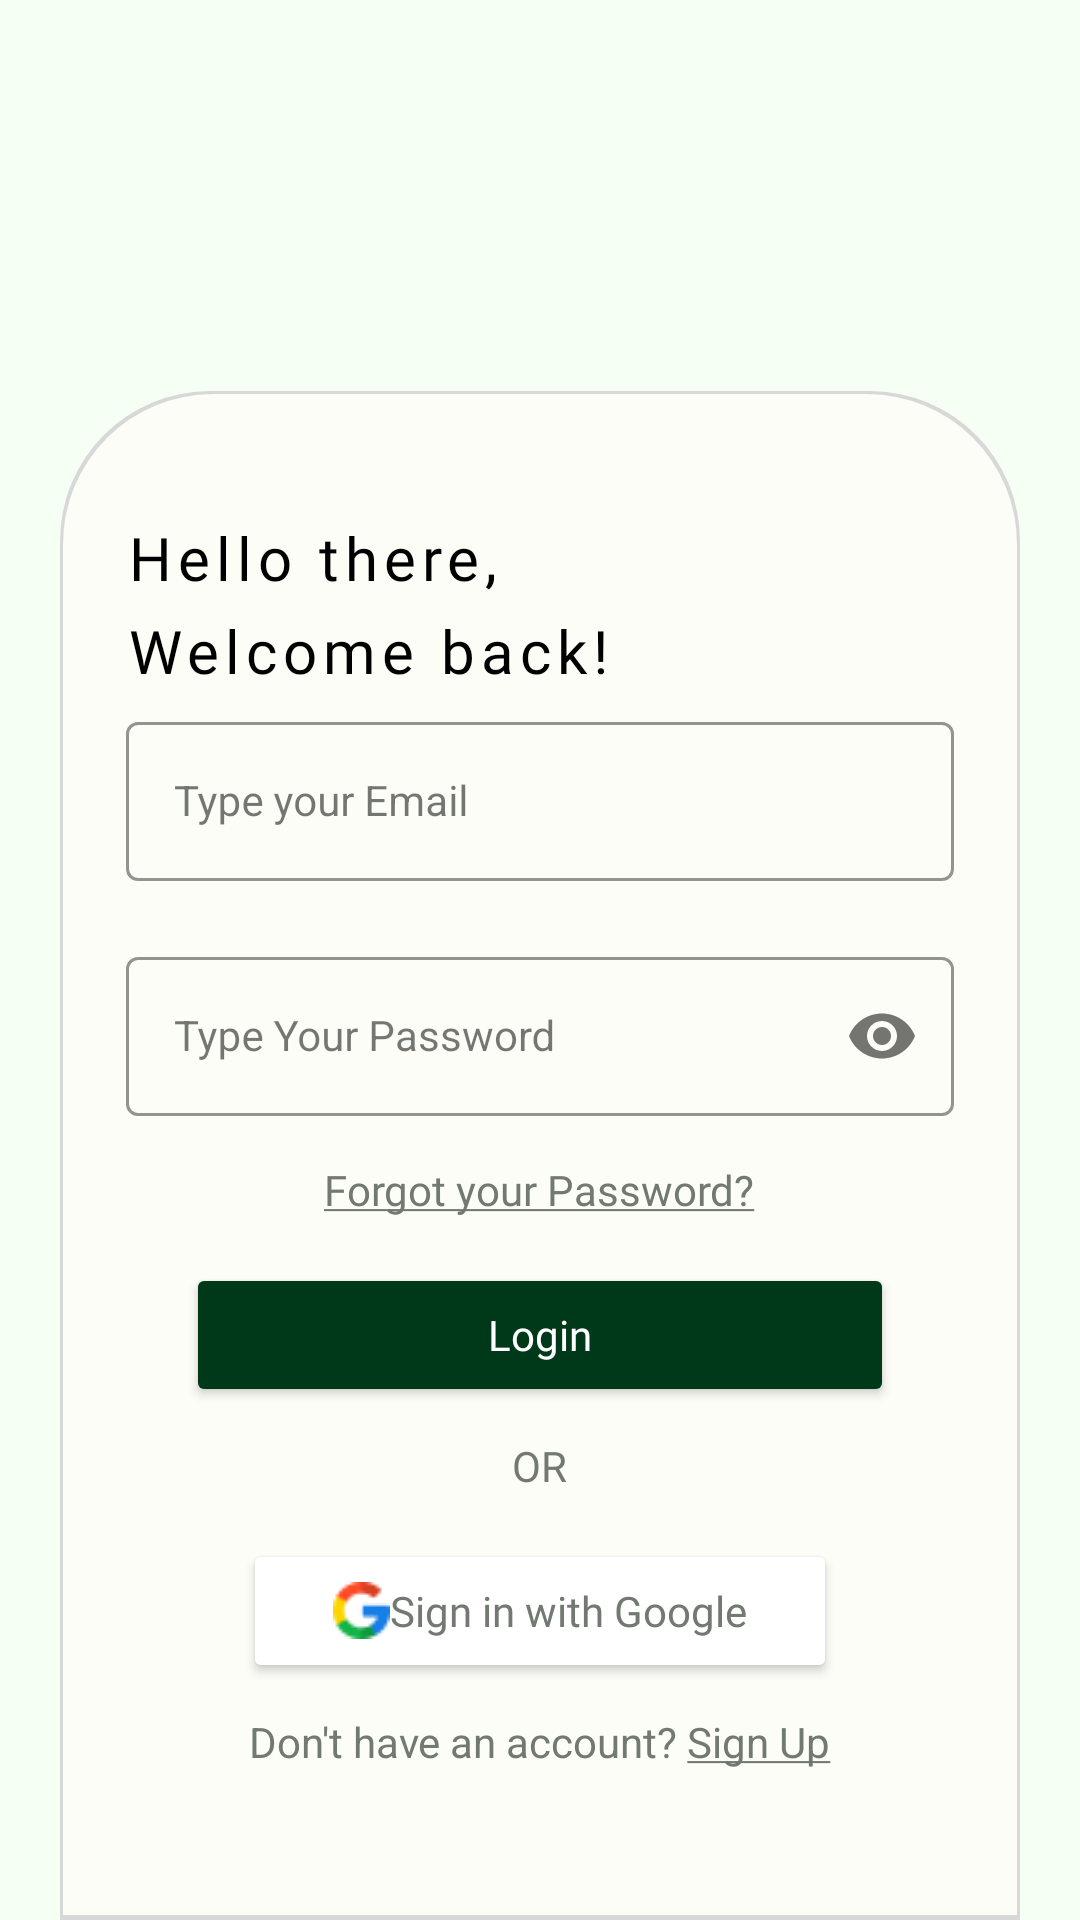

Produce the Android XML layout that renders to this screen, including the resource entries it uses.
<!-- AndroidManifest.xml: application theme AppTheme.Gradient -->
<!-- res/layout/activity_signin.xml -->
<?xml version="1.0" encoding="utf-8"?>
<androidx.constraintlayout.widget.ConstraintLayout xmlns:android="http://schemas.android.com/apk/res/android"
    xmlns:app="http://schemas.android.com/apk/res-auto"
    xmlns:tools="http://schemas.android.com/tools"
    android:layout_width="match_parent"
    android:layout_height="match_parent"
    android:background="@color/md_theme_light_card_secondary"
    tools:context=".SignInActivity">

    <LinearLayout
        android:layout_width="match_parent"
        android:layout_height="wrap_content"
        android:layout_marginStart="20dp"
        android:layout_marginEnd="20dp"
        android:background="@drawable/custom_card"
        android:maxHeight="100dp"
        android:orientation="vertical"
        app:layout_constraintBottom_toBottomOf="parent"
        app:layout_constraintEnd_toEndOf="parent"
        app:layout_constraintStart_toStartOf="parent">

        <TextView
            android:id="@+id/hellolbl"
            android:layout_width="wrap_content"
            android:layout_height="wrap_content"
            android:layout_marginStart="20dp"
            android:layout_marginTop="40dp"
            android:fontFamily="@font/manrope_bold"
            android:letterSpacing="0.1"
            android:text="Hello there,"
            android:textColor="@color/black"
            android:textSize="20sp"
            app:layout_constraintBottom_toTopOf="@+id/welcomelbl"
            app:layout_constraintStart_toStartOf="parent"
            app:layout_constraintTop_toTopOf="parent" />

        <TextView
            android:id="@+id/welcomelbl"
            android:layout_width="wrap_content"
            android:layout_height="wrap_content"
            android:layout_marginStart="20dp"
            android:layout_marginTop="4dp"
            android:fontFamily="@font/manrope_bold"
            android:gravity="start"
            android:letterSpacing="0.1"
            android:text="Welcome back!"
            android:textColor="@color/black"
            android:textSize="20sp"
            app:layout_constraintStart_toStartOf="parent"
            app:layout_constraintTop_toBottomOf="@+id/hellolbl" />

        <com.google.android.material.textfield.TextInputLayout
            android:id="@+id/emailLayout"
            style="@style/LoginTextInputOuterFieldStyle"
            android:layout_width="match_parent"
            android:layout_height="wrap_content"
            android:layout_marginHorizontal="20dp"
            app:boxStrokeColor="@color/outline"
            app:hintTextColor="@color/outline"
            app:layout_constraintBottom_toTopOf="@id/passwordLayout"
            app:layout_constraintEnd_toEndOf="parent"
            app:layout_constraintStart_toStartOf="parent"
            app:layout_constraintTop_toBottomOf="@+id/welcomelbl">

            <com.google.android.material.textfield.TextInputEditText
                android:id="@+id/emailEt"
                style="@style/LoginTextInputInnerFieldStyle"
                android:layout_width="match_parent"
                android:layout_height="wrap_content"
                android:hint="Type your Email"
                android:inputType="textEmailAddress"
                android:maxLines="1"
                app:layout_constraintWidth_max="488dp"
                tools:ignore="VisualLintTextFieldSize" />
        </com.google.android.material.textfield.TextInputLayout>

        <com.google.android.material.textfield.TextInputLayout
            android:id="@+id/passwordLayout"
            style="@style/LoginTextInputOuterFieldStyle"
            android:layout_width="match_parent"
            android:layout_height="wrap_content"
            android:layout_marginHorizontal="20dp"
            android:layout_marginTop="15dp"
            app:boxStrokeColor="@color/outline"
            app:hintTextColor="@color/outline"
            app:layout_constraintEnd_toEndOf="parent"
            app:layout_constraintStart_toStartOf="parent"
            app:layout_constraintTop_toBottomOf="@id/emailLayout"
            app:passwordToggleEnabled="true">

            <com.google.android.material.textfield.TextInputEditText
                android:id="@+id/passET"
                style="@style/LoginTextInputInnerFieldStyle"
                android:layout_width="match_parent"
                android:layout_height="wrap_content"
                android:hint="Type Your Password"
                android:inputType="textPassword"
                android:maxLines="1"
                app:layout_constraintWidth_max="488dp"
                tools:ignore="VisualLintTextFieldSize" />

        </com.google.android.material.textfield.TextInputLayout>

        <TextView
            android:id="@+id/forgot_password"
            android:layout_width="wrap_content"
            android:layout_height="wrap_content"
            android:layout_gravity="center"
            android:layout_marginTop="10dp"
            android:fontFamily="@font/manrope_semibold"
            android:text="@string/forgotPassword"
            android:textColor="@color/md_theme_light_outline"
            app:layout_constraintEnd_toEndOf="parent"
            app:layout_constraintStart_toStartOf="parent"
            app:layout_constraintTop_toBottomOf="@+id/passwordLayout" />

        <Button
            android:id="@+id/loginBtn"
            android:layout_width="match_parent"
            android:layout_height="wrap_content"
            android:layout_marginHorizontal="40dp"
            android:layout_marginTop="15dp"
            android:backgroundTint="@color/md_theme_dark_onPrimary"
            android:fontFamily="@font/manrope_semibold"
            android:text="Login"
            android:textAllCaps="false"
            android:textColor="@color/white"
            app:layout_constraintEnd_toEndOf="parent"
            app:layout_constraintStart_toStartOf="parent"
            app:layout_constraintTop_toBottomOf="@+id/forgot_password"
            app:layout_constraintWidth_max="320dp" />

        <TextView
            android:id="@+id/textView3"
            android:layout_width="wrap_content"
            android:layout_height="wrap_content"
            android:layout_gravity="center"
            android:layout_marginTop="10dp"
            android:fontFamily="@font/manrope_semibold"
            android:text="OR"
            android:textColor="@color/md_theme_light_outline"
            app:layout_constraintEnd_toEndOf="parent"
            app:layout_constraintStart_toStartOf="parent"
            app:layout_constraintTop_toBottomOf="@+id/loginBtn" />

        <Button
            android:id="@+id/gSignInBtn"
            android:layout_width="wrap_content"
            android:layout_height="wrap_content"
            android:layout_gravity="center"
            android:layout_marginTop="15dp"
            android:backgroundTint="@color/common_google_signin_btn_text_dark"
            android:drawableLeft="@drawable/google"
            android:fontFamily="@font/manrope_semibold"
            android:paddingHorizontal="30dp"
            android:text="Sign in with Google"
            android:textAllCaps="false"
            android:textColor="@color/md_theme_light_outline"
            app:layout_constraintEnd_toEndOf="parent"
            app:layout_constraintStart_toStartOf="parent"
            app:layout_constraintTop_toBottomOf="@+id/textView3" />

        <TextView
            android:id="@+id/signup"
            android:layout_width="wrap_content"
            android:layout_height="wrap_content"
            android:layout_gravity="center"
            android:layout_marginTop="10dp"
            android:layout_marginBottom="50dp"
            android:text="@string/sign_up"
            android:textColor="@color/md_theme_light_outline"
            app:layout_constraintBottom_toBottomOf="parent"
            app:layout_constraintEnd_toEndOf="parent"
            app:layout_constraintStart_toStartOf="parent"
            app:layout_constraintTop_toBottomOf="@+id/gSignInBtn" />

    </LinearLayout>
</androidx.constraintlayout.widget.ConstraintLayout>
<!-- resources referenced by this layout -->
<resources>
  <color name="black">#FF000000</color>
  <color name="md_theme_dark_onPrimary">#003919</color>
  <color name="md_theme_light_card_secondary">#F5FFF3</color>
  <color name="md_theme_light_outline">#717971</color>
  <color name="outline">#00a656</color>
  <color name="white">#FFFFFFFF</color>
  <string name="forgotPassword"><u>Forgot your Password?</u></string>
  <string name="sign_up">Don\'t have an account? <u>Sign Up</u></string>
  <style name="LoginTextInputOuterFieldStyle" parent="Widget.MaterialComponents.TextInputLayout.OutlinedBox">
          <item name="android:layout_width">match_parent</item>
          <item name="android:layout_height">wrap_content</item>
          <item name="android:layout_marginTop">5dp</item>
          <item name="android:layout_marginBottom">5dp</item>
      </style>
  <style name="AppTheme.Gradient" parent="Theme.Sikligtas">
          <item name="android:windowBackground">@drawable/gradient_background</item>
      </style>
  <color name="md_theme_light_background">#FCFDF7</color>
  <!-- drawable gradient_background (drawable) -->
  <?xml version="1.0" encoding="utf-8"?>
  <shape xmlns:android="http://schemas.android.com/apk/res/android">
      <gradient
          android:startColor="@color/gradient_start"
          android:endColor="@color/gradient_end"
          android:angle="270"/>
  </shape>
  <color name="md_theme_light_primary">#006D36</color>
  <color name="md_theme_light_primaryContainer">#60FF99</color>
  <color name="md_theme_light_onPrimary">#FFFFFF</color>
  <color name="md_theme_light_onPrimaryContainer">#00210C</color>
  <color name="md_theme_light_secondary">#506352</color>
  <color name="md_theme_light_secondaryContainer">#D3E8D3</color>
  <color name="md_theme_light_onSecondary">#FFFFFF</color>
  <color name="md_theme_light_onSecondaryContainer">#0E1F12</color>
  <color name="md_theme_light_tertiary">#3A656E</color>
  <color name="md_theme_light_tertiaryContainer">#BDEAF5</color>
  <color name="md_theme_light_onTertiary">#FFFFFF</color>
  <color name="md_theme_light_onTertiaryContainer">#001F25</color>
  <color name="md_theme_light_error">#BA1A1A</color>
  <color name="md_theme_light_errorContainer">#FFDAD6</color>
  <color name="md_theme_light_onError">#FFFFFF</color>
  <color name="md_theme_light_onErrorContainer">#410002</color>
  <color name="md_theme_light_onBackground">#191C19</color>
  <color name="md_theme_light_surface">#FCFDF7</color>
  <color name="md_theme_light_onSurface">#191C19</color>
  <color name="md_theme_light_surfaceVariant">#DDE5DA</color>
  <color name="md_theme_light_onSurfaceVariant">#414941</color>
  <color name="md_theme_light_inverseSurface">#2E312E</color>
  <color name="md_theme_light_inverseOnSurface">#F0F1EC</color>
  <color name="md_theme_light_inversePrimary">#11E379</color>
  <style name="CustomBottomSheetDialog" parent="@style/ThemeOverlay.MaterialComponents.BottomSheetDialog">
          <item name="bottomSheetStyle">@style/CustomBottomSheet</item>
      </style>
  <color name="gradient_start">#FFFFFF</color>
  <color name="gradient_end">#D3E8D3</color>
  <style name="CustomBottomSheet" parent="Widget.MaterialComponents.BottomSheet">
          <item name="shapeAppearance">@style/customShapeAppearanceBottomSheetDialog</item>
      </style>
  <style name="customShapeAppearanceBottomSheetDialog">
          <item name="cornerFamily">rounded</item>
          <item name="cornerSizeTopLeft">16dp</item>
          <item name="cornerSizeTopRight">16dp</item>
          <item name="cornerSizeBottomLeft">16dp</item>
          <item name="cornerSizeBottomRight">16dp</item>
      </style>
</resources>
